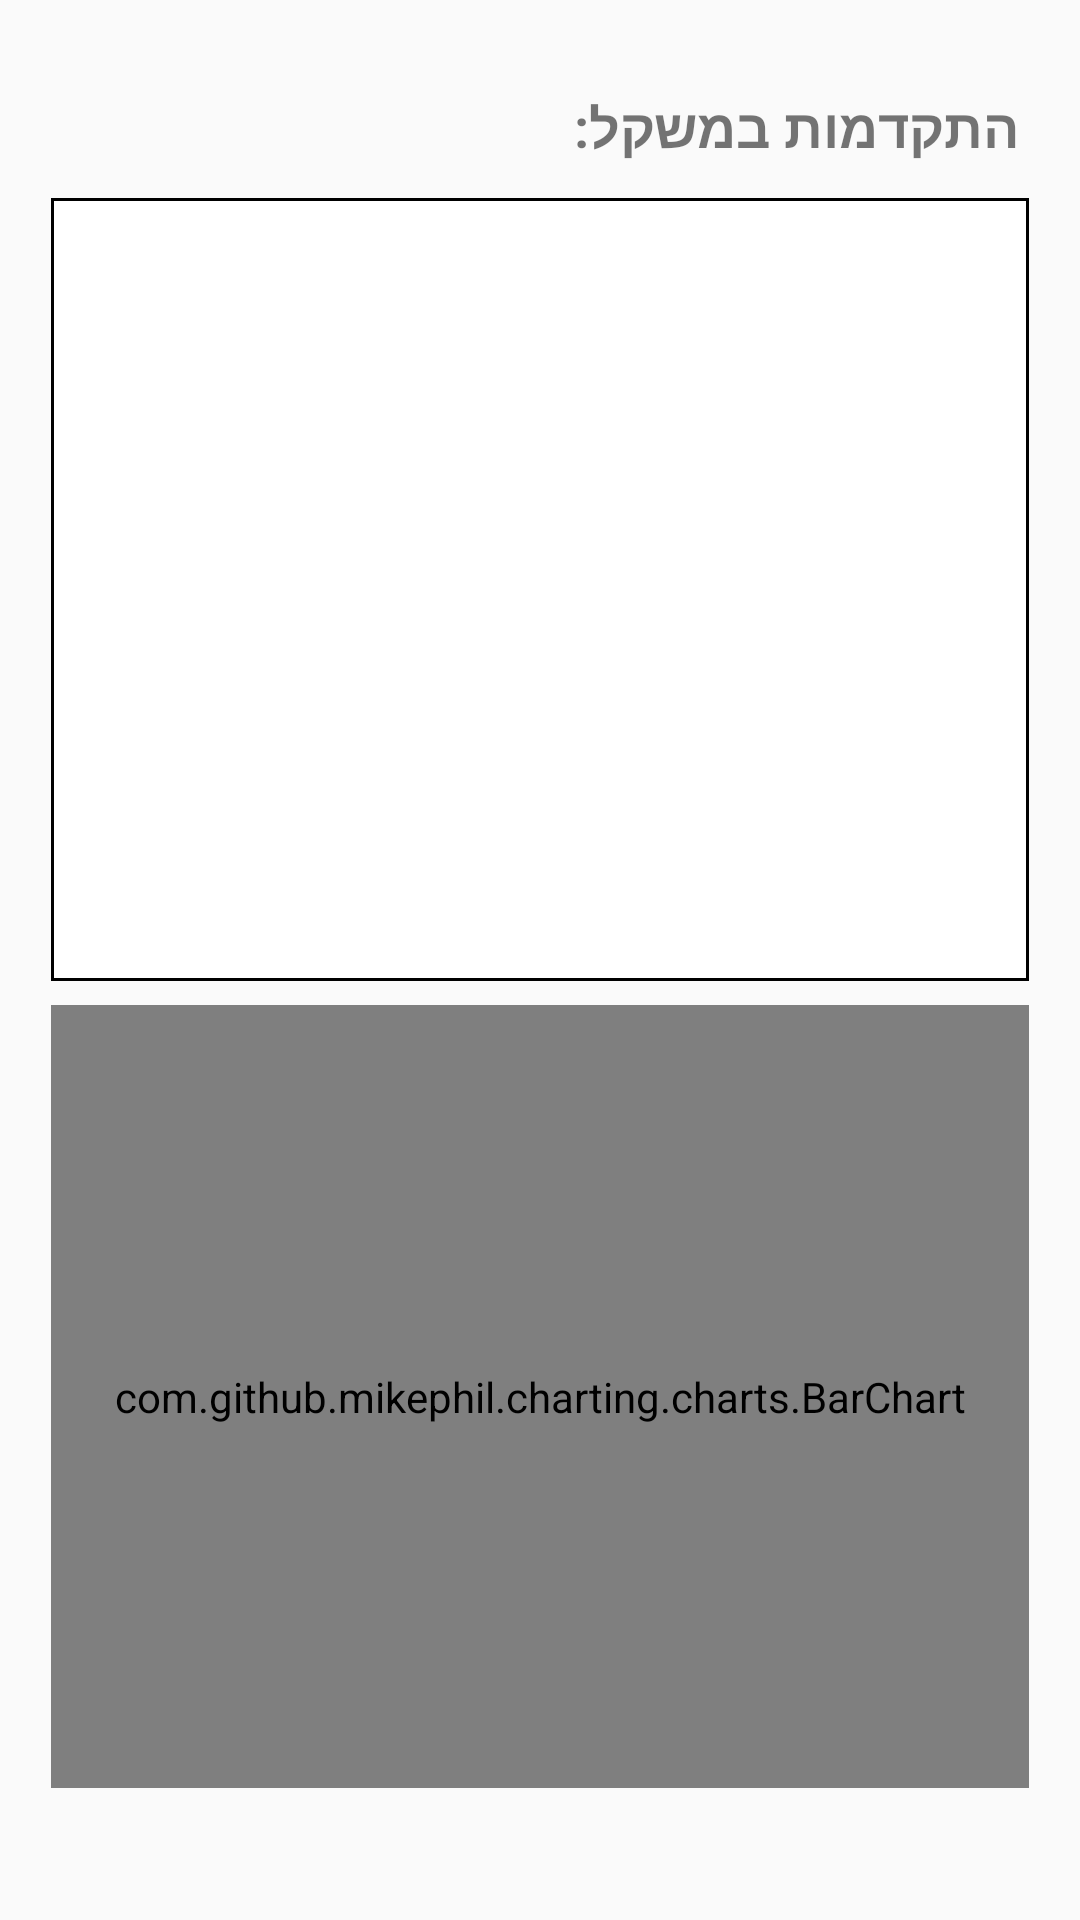

Write the Android layout XML for this screen, with the resource values it uses.
<!-- AndroidManifest.xml: application theme AppTheme.ActionBar.Transparent -->
<!-- res/layout/activity_show_weight_progress.xml -->
<?xml version="1.0" encoding="utf-8"?>
<androidx.constraintlayout.widget.ConstraintLayout xmlns:android="http://schemas.android.com/apk/res/android"
    xmlns:app="http://schemas.android.com/apk/res-auto"
    xmlns:tools="http://schemas.android.com/tools"
    android:layout_width="match_parent"
    android:layout_height="match_parent"
    tools:context=".ShowWeightProgressActivity"
    tools:layout_editor_absoluteX="-12dp"
    tools:layout_editor_absoluteY="61dp">

    <TextView
        android:id="@+id/textView3"
        android:layout_width="162dp"
        android:layout_height="28dp"
        android:layout_marginTop="30dp"
        android:layout_marginEnd="20dp"
        android:text="התקדמות במשקל: "
        android:textSize="18sp"
        android:textStyle="bold"
        app:layout_constraintEnd_toEndOf="parent"
        app:layout_constraintTop_toTopOf="parent" />

    <LinearLayout
        android:id="@+id/layoutForListView"
        android:layout_width="326dp"
        android:layout_height="261dp"
        android:background="@color/black"
        android:layout_marginTop="8dp"
        app:layout_constraintEnd_toEndOf="parent"
        app:layout_constraintStart_toStartOf="parent"
        app:layout_constraintTop_toBottomOf="@+id/textView3">
    <ListView
        android:id="@+id/lvWeights"
        android:layout_width="match_parent"
        android:layout_height="match_parent"
        android:background="@color/white"
        android:divider="#777777"
        android:dividerHeight="2dp"
        android:layout_margin="1dp"
        android:layout_weight="1"
 />
    </LinearLayout>

    <LinearLayout
        android:id="@+id/layoutForChart"
        android:layout_width="326dp"
        android:layout_height="261dp"
        android:background="@color/black"
        android:layout_marginTop="8dp"
        app:layout_constraintEnd_toEndOf="parent"
        app:layout_constraintStart_toStartOf="parent"
        app:layout_constraintTop_toBottomOf="@+id/layoutForListView">
        <com.github.mikephil.charting.charts.BarChart
            android:id="@+id/chartWeights"
            android:layout_width="match_parent"
            android:layout_height="match_parent" />
    </LinearLayout>

    <TextView
        android:id="@+id/tvFullNameInWeights"
        android:layout_width="178dp"
        android:layout_height="30dp"
        android:layout_marginEnd="5dp"
        android:text=""
        android:textSize="20dp"
        app:layout_constraintBottom_toBottomOf="@+id/textView3"
        app:layout_constraintEnd_toStartOf="@+id/textView3" />

</androidx.constraintlayout.widget.ConstraintLayout>
<!-- resources referenced by this layout -->
<resources>
  <color name="black">#FF000000</color>
  <color name="white">#FFFFFFFF</color>
  <style name="AppTheme.ActionBar.Transparent" parent="Theme.AppCompat.Light.DarkActionBar">
          <item name="windowActionBarOverlay">true</item>
          <item name="android:windowContentOverlay">@null</item>
          <item name="colorPrimary">@android:color/transparent</item>
          <item name="colorPrimaryDark">@android:color/transparent</item>
          <item name="windowActionBar">false</item>
          <item name="windowNoTitle">true</item>
      </style>
</resources>
